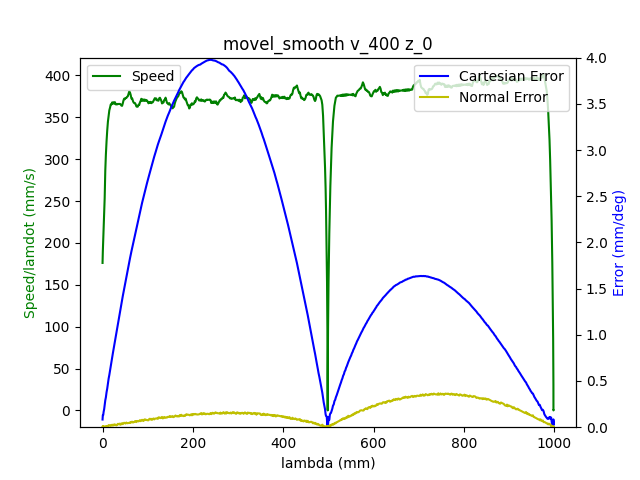

Source data for this figure (header and first rows):
1.680525670845000029e+09, 0.000000000000000000e+00, -7.640178800605177400e-01, 5.200644838630102962e-01, 4.426154983057619535e-03, -1.376658118107811246e+00, -1.899450551591688852e+00, 5.479059760908239207e-01
1.680525670848999977e+09, 0.000000000000000000e+00, -7.640178800605177400e-01, 5.200644838630102962e-01, 4.426154983057619535e-03, -1.376658118107811246e+00, -1.899450551591688852e+00, 5.479059760908239207e-01
1.680525670852999926e+09, 0.000000000000000000e+00, -7.640178800605177400e-01, 5.200644838630102962e-01, 4.426154983057619535e-03, -1.376658118107811246e+00, -1.899450551591688852e+00, 5.479059760908239207e-01
1.680525670865000010e+09, 0.000000000000000000e+00, -7.640178800605177400e-01, 5.200644838630102962e-01, 4.426154983057619535e-03, -1.376658118107811246e+00, -1.899450551591688852e+00, 5.479059760908239207e-01
1.680525670868999958e+09, 0.000000000000000000e+00, -7.640178800605177400e-01, 5.200644838630102962e-01, 4.426154983057619535e-03, -1.376658118107811246e+00, -1.899450551591688852e+00, 5.479059760908239207e-01
1.680525670872999907e+09, 0.000000000000000000e+00, -7.640178800605177400e-01, 5.200644838630102962e-01, 4.426154983057619535e-03, -1.376658118107811246e+00, -1.899450551591688852e+00, 5.479059760908239207e-01
1.680525670877000093e+09, 0.000000000000000000e+00, -7.640178800605177400e-01, 5.200644838630102962e-01, 4.426154983057619535e-03, -1.376658118107811246e+00, -1.899450551591688852e+00, 5.479059760908239207e-01
1.680525670881000042e+09, 0.000000000000000000e+00, -7.640178800605177400e-01, 5.200644838630102962e-01, 4.426154983057619535e-03, -1.376658118107811246e+00, -1.899450551591688852e+00, 5.479059760908239207e-01
1.680525670884999990e+09, 0.000000000000000000e+00, -7.640178800605177400e-01, 5.200644838630102962e-01, 4.426154983057619535e-03, -1.376658118107811246e+00, -1.899450551591688852e+00, 5.479059760908239207e-01
1.680525670897000074e+09, 0.000000000000000000e+00, -7.640178800605177400e-01, 5.200644838630102962e-01, 4.426154983057619535e-03, -1.376658118107811246e+00, -1.899450551591688852e+00, 5.479059760908239207e-01
1.680525670910000086e+09, 1.000000000000000000e+00, -7.640178800605177400e-01, 5.200644838630102962e-01, 4.426154983057619535e-03, -1.376658118107811246e+00, -1.899450551591688852e+00, 5.479059760908239207e-01
1.680525670915999889e+09, 1.000000000000000000e+00, -7.636531062468510100e-01, 5.199004229133228350e-01, 4.403465702781693587e-03, -1.376197351185284967e+00, -1.899220168130425712e+00, 5.475987981424729201e-01
1.680525670920000076e+09, 1.000000000000000000e+00, -7.636531062468510100e-01, 5.199004229133228350e-01, 4.403465702781693587e-03, -1.376197351185284967e+00, -1.899220168130425712e+00, 5.475987981424729201e-01
1.680525670924000025e+09, 1.000000000000000000e+00, -7.625867100738823456e-01, 5.194239480275284482e-01, 4.326671215693943424e-03, -1.374780143832665447e+00, -1.898542980380651723e+00, 5.466790096266718191e-01
1.680525670927999973e+09, 1.000000000000000000e+00, -7.625867100738823456e-01, 5.194239480275284482e-01, 4.326671215693943424e-03, -1.374780143832665447e+00, -1.898542980380651723e+00, 5.466790096266718191e-01
1.680525670931999922e+09, 1.000000000000000000e+00, -7.612078999648068667e-01, 5.188113374600784589e-01, 4.228932777582260216e-03, -1.372989436020119136e+00, -1.897670315754654613e+00, 5.455270923203555666e-01
1.680525670936000109e+09, 1.000000000000000000e+00, -7.612078999648068667e-01, 5.188113374600784589e-01, 4.228932777582260216e-03, -1.372989436020119136e+00, -1.897670315754654613e+00, 5.455270923203555666e-01
1.680525670940000057e+09, 1.000000000000000000e+00, -7.598413071604952496e-01, 5.181987268926283585e-01, 4.141666314982543964e-03, -1.371196982878321036e+00, -1.896797651128657503e+00, 5.443367777704954946e-01
1.680525670944000006e+09, 1.000000000000000000e+00, -7.598413071604952496e-01, 5.181987268926283585e-01, 4.141666314982543964e-03, -1.371196982878321036e+00, -1.896797651128657503e+00, 5.443367777704954946e-01
1.680525670947999954e+09, 1.000000000000000000e+00, -7.584624970514197706e-01, 5.175756443496664083e-01, 4.042182547618866986e-03, -1.369388821773255049e+00, -1.895924986502660392e+00, 5.431866057934312542e-01
1.680525670951999903e+09, 1.000000000000000000e+00, -7.584624970514197706e-01, 5.175756443496664083e-01, 4.042182547618866986e-03, -1.369388821773255049e+00, -1.895924986502660392e+00, 5.431866057934312542e-01
1.680525670956000090e+09, 1.000000000000000000e+00, -7.570836869423442916e-01, 5.169630337822164190e-01, 3.944444109507184645e-03, -1.367596368631456727e+00, -1.895071520498434969e+00, 5.419962912435710711e-01
1.680525670960000038e+09, 1.000000000000000000e+00, -7.570836869423442916e-01, 5.169630337822164190e-01, 3.944444109507184645e-03, -1.367596368631456727e+00, -1.895071520498434969e+00, 5.419962912435710711e-01
1.680525670963999987e+09, 1.000000000000000000e+00, -7.557170941380326745e-01, 5.163504232147664297e-01, 3.855432317655474190e-03, -1.365788207526390741e+00, -1.894198855872437859e+00, 5.408443739372548187e-01
1.680525670967999935e+09, 1.000000000000000000e+00, -7.557170941380326745e-01, 5.163504232147664297e-01, 3.855432317655474190e-03, -1.365788207526390741e+00, -1.894198855872437859e+00, 5.408443739372548187e-01
1.680525670973000050e+09, 1.000000000000000000e+00, -7.543382840289571956e-01, 5.157360673180644284e-01, 3.757693879543791415e-03, -1.363995754384592418e+00, -1.893326191246440748e+00, 5.396558047166467587e-01
1.680525670976999998e+09, 1.000000000000000000e+00, -7.543382840289571956e-01, 5.157360673180644284e-01, 3.757693879543791415e-03, -1.363995754384592418e+00, -1.893326191246440748e+00, 5.396558047166467587e-01
1.680525670980999947e+09, 1.000000000000000000e+00, -7.529577285906297046e-01, 5.151147301043543791e-01, 3.658210112180114871e-03, -1.362205046572046108e+00, -1.892453526620443416e+00, 5.385038874103303952e-01
1.680525670984999895e+09, 1.000000000000000000e+00, -7.529577285906297046e-01, 5.151147301043543791e-01, 3.658210112180114871e-03, -1.362205046572046108e+00, -1.892453526620443416e+00, 5.385038874103303952e-01
1.680525670989000082e+09, 1.000000000000000000e+00, -7.515789184815542257e-01, 5.145021195369043898e-01, 3.570943649580398185e-03, -1.360396885466980121e+00, -1.891580861994446305e+00, 5.373135728604703232e-01
1.680525670996000051e+09, 1.000000000000000000e+00, -7.502123256772426085e-01, 5.138895089694544005e-01, 3.473205211468715845e-03, -1.358604432325181799e+00, -1.890708197368449195e+00, 5.361616555541540707e-01
1.680525671000000000e+09, 1.000000000000000000e+00, -7.502123256772426085e-01, 5.138895089694544005e-01, 3.473205211468715845e-03, -1.358604432325181799e+00, -1.890708197368449195e+00, 5.361616555541540707e-01
1.680525671003999949e+09, 1.000000000000000000e+00, -7.488335155681671296e-01, 5.132751530727523992e-01, 3.373721444105038866e-03, -1.356796271220115813e+00, -1.889835532742452084e+00, 5.349730863335458997e-01
1.680525671007999897e+09, 1.000000000000000000e+00, -7.488335155681671296e-01, 5.132751530727523992e-01, 3.373721444105038866e-03, -1.356796271220115813e+00, -1.889835532742452084e+00, 5.349730863335458997e-01
1.680525671012000084e+09, 1.000000000000000000e+00, -7.474547054590915396e-01, 5.126625425053024099e-01, 3.286454981505322614e-03, -1.355003818078317712e+00, -1.888962868116454974e+00, 5.338211690272296472e-01
1.680525671016000032e+09, 1.000000000000000000e+00, -7.474547054590915396e-01, 5.126625425053024099e-01, 3.286454981505322614e-03, -1.355003818078317712e+00, -1.888962868116454974e+00, 5.338211690272296472e-01
1.680525671019999981e+09, 1.000000000000000000e+00, -7.460881126547800335e-01, 5.120412052915924717e-01, 3.186971214141646070e-03, -1.353213110265771402e+00, -1.888109402112229773e+00, 5.326308544773694642e-01
1.680525671023999929e+09, 1.000000000000000000e+00, -7.460881126547800335e-01, 5.120412052915924717e-01, 3.186971214141646070e-03, -1.353213110265771402e+00, -1.888109402112229773e+00, 5.326308544773694642e-01
1.680525671028000116e+09, 1.000000000000000000e+00, -7.447093025457045545e-01, 5.114268493948904704e-01, 3.089232776029963295e-03, -1.351403203831453403e+00, -1.887236737486232663e+00, 5.314806825003052237e-01
1.680525671032999992e+09, 1.000000000000000000e+00, -7.447093025457045545e-01, 5.114268493948904704e-01, 3.089232776029963295e-03, -1.351403203831453403e+00, -1.887236737486232663e+00, 5.314806825003052237e-01
1.680525671038000107e+09, 1.000000000000000000e+00, -7.433304924366289645e-01, 5.108142388274403700e-01, 3.001966313430246610e-03, -1.349612496018907315e+00, -1.886364072860235108e+00, 5.302903679504451517e-01
1.680525671043999910e+09, 1.000000000000000000e+00, -7.419638996323174585e-01, 5.102016282599903807e-01, 2.902482546066570065e-03, -1.347802589584589095e+00, -1.885491408234237998e+00, 5.291384506441288993e-01
1.680525671048000097e+09, 1.000000000000000000e+00, -7.419638996323174585e-01, 5.102016282599903807e-01, 2.902482546066570065e-03, -1.347802589584589095e+00, -1.885491408234237998e+00, 5.291384506441288993e-01
1.680525671052000046e+09, 1.000000000000000000e+00, -7.405850895232418685e-01, 5.095802910462804425e-01, 2.804744107954887725e-03, -1.346011881772043006e+00, -1.884618743608240887e+00, 5.279498814235207282e-01
1.680525671055999994e+09, 1.000000000000000000e+00, -7.405850895232418685e-01, 5.095802910462804425e-01, 2.804744107954887725e-03, -1.346011881772043006e+00, -1.884618743608240887e+00, 5.279498814235207282e-01
1.680525671061000109e+09, 1.000000000000000000e+00, -7.392045340849143775e-01, 5.089659351495784412e-01, 2.715732316103176402e-03, -1.344219428630244906e+00, -1.883746078982243777e+00, 5.267979641172044758e-01
1.680525671065000057e+09, 1.000000000000000000e+00, -7.392045340849143775e-01, 5.089659351495784412e-01, 2.715732316103176402e-03, -1.344219428630244906e+00, -1.883746078982243777e+00, 5.267979641172044758e-01
1.680525671069000006e+09, 1.000000000000000000e+00, -7.378257239758387875e-01, 5.083533245821284519e-01, 2.617993877991494061e-03, -1.342411267525178697e+00, -1.882873414356246666e+00, 5.256076495673444038e-01
1.680525671075000048e+09, 1.000000000000000000e+00, -7.364591311715272814e-01, 5.077407140146783515e-01, 2.518510110627817950e-03, -1.340620559712632387e+00, -1.882002495059501346e+00, 5.244574775902800523e-01
1.680525671078999996e+09, 1.000000000000000000e+00, -7.364591311715272814e-01, 5.077407140146783515e-01, 2.518510110627817950e-03, -1.340620559712632387e+00, -1.882002495059501346e+00, 5.244574775902800523e-01
1.680525671084000111e+09, 1.000000000000000000e+00, -7.350803210624516915e-01, 5.071193768009684133e-01, 2.431243648028101265e-03, -1.338810653278314389e+00, -1.881129830433504235e+00, 5.232671630404199803e-01
1.680525671088000059e+09, 1.000000000000000000e+00, -7.350803210624516915e-01, 5.071193768009684133e-01, 2.431243648028101265e-03, -1.338810653278314389e+00, -1.881129830433504235e+00, 5.232671630404199803e-01
1.680525671092000008e+09, 1.000000000000000000e+00, -7.337015109533762125e-01, 5.065050209042664120e-01, 2.333505209916418924e-03, -1.337019945465768078e+00, -1.880274619100027245e+00, 5.221152457341036168e-01
1.680525671095999956e+09, 1.000000000000000000e+00, -7.337015109533762125e-01, 5.065050209042664120e-01, 2.333505209916418924e-03, -1.337019945465768078e+00, -1.880274619100027245e+00, 5.221152457341036168e-01
1.680525671099999905e+09, 1.000000000000000000e+00, -7.323349181490647064e-01, 5.058924103368163117e-01, 2.234021442552741946e-03, -1.335227492323969978e+00, -1.879401954474029912e+00, 5.209249311842435448e-01
1.680525671104000092e+09, 1.000000000000000000e+00, -7.323349181490647064e-01, 5.058924103368163117e-01, 2.234021442552741946e-03, -1.335227492323969978e+00, -1.879401954474029912e+00, 5.209249311842435448e-01
1.680525671108000040e+09, 1.000000000000000000e+00, -7.309561080399891164e-01, 5.052797997693663223e-01, 2.146754979953025260e-03, -1.333419331218903769e+00, -1.878529289848032802e+00, 5.197363619636353738e-01
1.680525671111999989e+09, 1.000000000000000000e+00, -7.309561080399891164e-01, 5.052797997693663223e-01, 2.146754979953025260e-03, -1.333419331218903769e+00, -1.878529289848032802e+00, 5.197363619636353738e-01
1.680525671115999937e+09, 1.000000000000000000e+00, -7.295772979309136375e-01, 5.046567172264043721e-01, 2.047271212589348716e-03, -1.331626878077105669e+00, -1.877656625222035691e+00, 5.185844446573192323e-01
1.680525671119999886e+09, 1.000000000000000000e+00, -7.295772979309136375e-01, 5.046567172264043721e-01, 2.047271212589348716e-03, -1.331626878077105669e+00, -1.877656625222035691e+00, 5.185844446573192323e-01
1.680525671125000000e+09, 1.000000000000000000e+00, -7.282107051266020203e-01, 5.040441066589543828e-01, 1.949532774477665941e-03, -1.329818716972039461e+00, -1.876785705925290371e+00, 5.173941301074590493e-01
... 2,589 more rows
